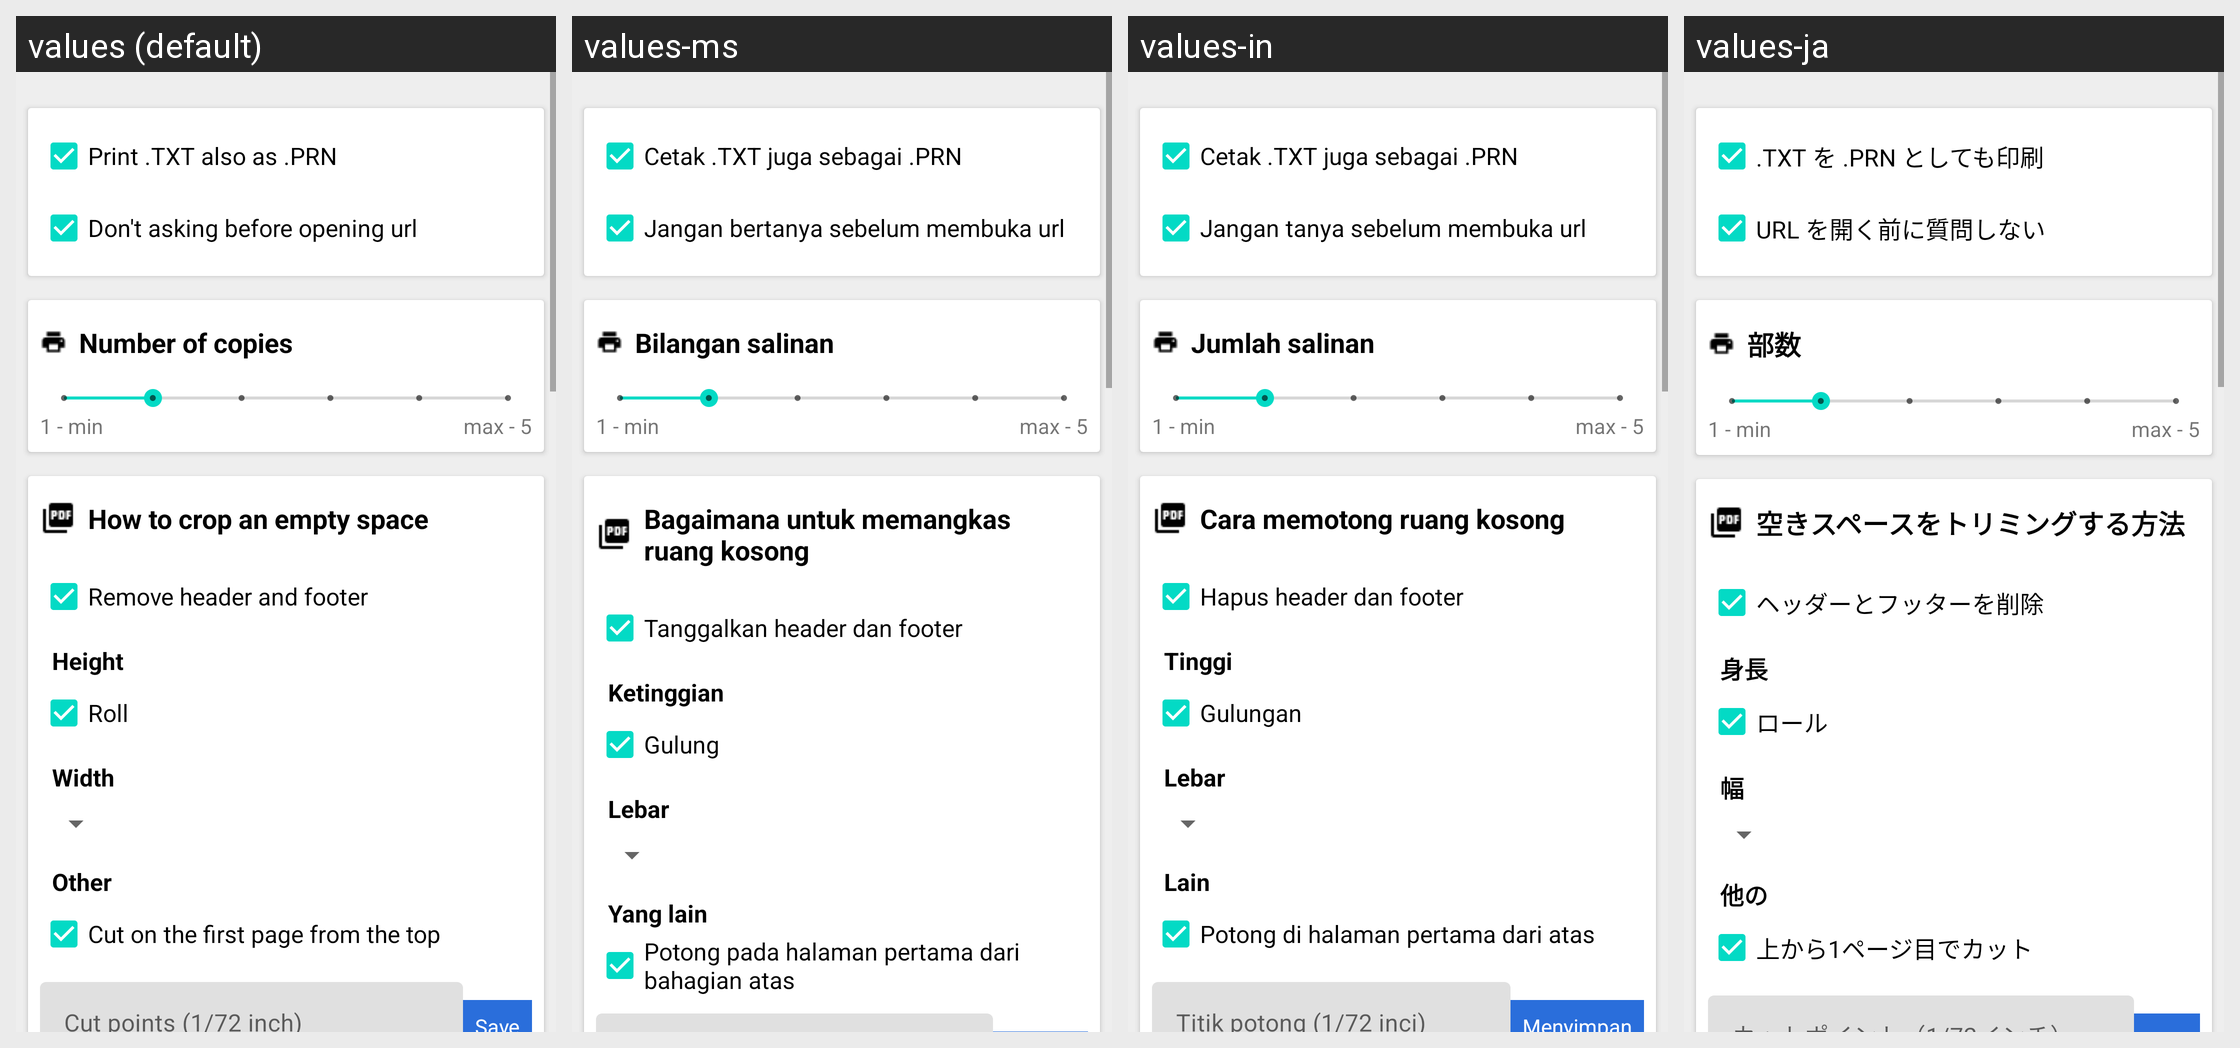

This grid shows one Android layout under several languages. Give, for every string resource on the screen, its name, the default text and each shown locale's text.
Android screen res/layout/activity_setting_ext.xml rendered under 4 locales, left to right: values (default), values-ms, values-in, values-ja. Device: Nexus 5 (rendered at 1080×1920; each locale shown at half size, 540×960, under a caption strip naming it); theme AppTheme.
Other locales in the repository, not shown: values-af, values-am, values-ar, values-as, values-az, values-be, values-bg, values-bn, values-bs, values-ca, values-cs, values-da, values-de, values-el, values-en-rAU, values-en-rCA, values-en-rGB, values-en-rXC, values-es, values-es-rUS, values-et, values-eu, values-fa, values-fi, values-fr, values-fr-rCA, values-gl, values-gu, values-hi, values-hr, values-hu, values-hy, values-is, values-it, values-iw, values-ka, values-kk, values-km, values-kn, values-ko, values-ky, values-lo, values-lt, values-lv, values-mk, values-ml, values-mn, values-mr, values-my, values-nb, values-ne, values-nl, values-or, values-pa, values-pl, values-pt, values-pt-rBR, values-pt-rPT, values-ro, values-ru, values-si, values-sk, values-sl, values-sq, values-sr, values-sv, values-sw, values-ta, values-te, values-th, values-tl, values-tr, values-tr-rTR, values-uk, values-ur, values-uz, values-vi, values-zh-rCN, values-zh-rHK, values-zh-rTW, values-zu.
Strings drawn on this screen, with the default value and each locale's value (text and hints the layout hard-codes, and strings that could not be matched under every locale, appear in the picture but are not listed):

utf_8_to_ascii
  values: Print .TXT also as .PRN
  values-ms: Cetak .TXT juga sebagai .PRN
  values-in: Cetak .TXT juga sebagai .PRN
  values-ja: .TXT を .PRN としても印刷

don_t_asking_url
  values: Don't asking before opening url
  values-ms: Jangan bertanya sebelum membuka url
  values-in: Jangan tanya sebelum membuka url
  values-ja: URL を開く前に質問しない

printing_copies
  values: Number of copies
  values-ms: Bilangan salinan
  values-in: Jumlah salinan
  values-ja: 部数

_1_min
  values: 1 - min
  values-ms: 1 - min  [not translated; the default value is used]
  values-in: 1 - min  [not translated; the default value is used]
  values-ja: 1 - min  [not translated; the default value is used]

max_5
  values: max - 5
  values-ms: max - 5  [not translated; the default value is used]
  values-in: max - 5  [not translated; the default value is used]
  values-ja: max - 5  [not translated; the default value is used]

truncation_rules
  values: How to crop an empty space
  values-ms: Bagaimana untuk memangkas ruang kosong
  values-in: Cara memotong ruang kosong
  values-ja: 空きスペースをトリミングする方法

remove_header_and_footer
  values: Remove header and footer
  values-ms: Tanggalkan header dan footer
  values-in: Hapus header dan footer
  values-ja: ヘッダーとフッターを削除

height
  values: Height
  values-ms: Ketinggian
  values-in: Tinggi
  values-ja: 身長

roll
  values: Roll
  values-ms: Gulung
  values-in: Gulungan
  values-ja: ロール

width
  values: Width
  values-ms: Lebar
  values-in: Lebar
  values-ja: 幅

other
  values: Other
  values-ms: Yang lain
  values-in: Lain
  values-ja: 他の

cut_on_the_first_page_from_the_top
  values: Cut on the first page from the top
  values-ms: Potong pada halaman pertama dari bahagian atas
  values-in: Potong di halaman pertama dari atas
  values-ja: 上から1ページ目でカット
